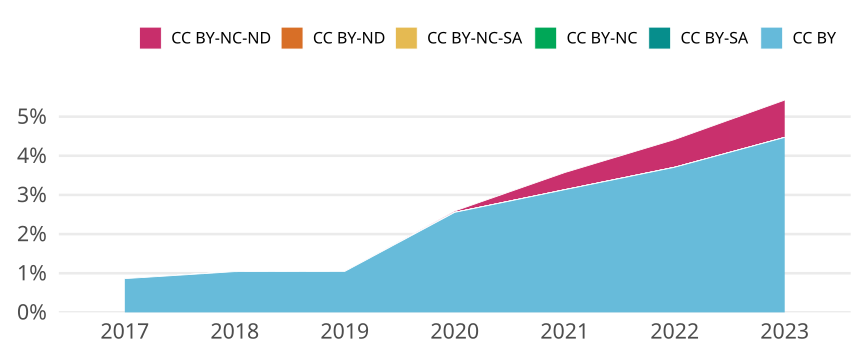

The table this chart was drawn from, first rows:
cr_year, cc, cc_total, jn_all, prop
2017, CC BY, 393, 45591, 0.00862
2017, CC BY-SA, 0, NA, 0
2017, CC BY-NC, 0, NA, 0
2017, CC BY-NC-SA, 0, NA, 0
2017, CC BY-ND, 0, NA, 0
2017, CC BY-NC-ND, 0, NA, 0
2018, CC BY, 510, 48981, 0.01041
2018, CC BY-SA, 0, NA, 0
2018, CC BY-NC, 0, NA, 0
2018, CC BY-NC-SA, 0, NA, 0
2018, CC BY-ND, 0, NA, 0
2018, CC BY-NC-ND, 0, NA, 0
2019, CC BY, 523, 49938, 0.01047
2019, CC BY-SA, 0, NA, 0
2019, CC BY-NC, 0, NA, 0
2019, CC BY-NC-SA, 0, NA, 0
2019, CC BY-ND, 0, NA, 0
2019, CC BY-NC-ND, 0, NA, 0
2020, CC BY, 1375, 53818, 0.02555
2020, CC BY-SA, 0, NA, 0
2020, CC BY-NC, 0, NA, 0
2020, CC BY-NC-SA, 0, NA, 0
2020, CC BY-ND, 0, NA, 0
2020, CC BY-NC-ND, 19, 53818, 3.530417332490988e-4
2021, CC BY, 1917, 61174, 0.03134
2021, CC BY-SA, 0, NA, 0
2021, CC BY-NC, 0, NA, 0
2021, CC BY-NC-SA, 0, NA, 0
2021, CC BY-ND, 0, NA, 0
2021, CC BY-NC-ND, 268, 61174, 0.004381
2022, CC BY, 2908, 78427, 0.03708
2022, CC BY-SA, 0, NA, 0
2022, CC BY-NC, 0, NA, 0
2022, CC BY-NC-SA, 0, NA, 0
2022, CC BY-ND, 0, NA, 0
2022, CC BY-NC-ND, 556, 78427, 0.007089
2023, CC BY, 1948, 43573, 0.04471
2023, CC BY-SA, 0, NA, 0
2023, CC BY-NC, 0, NA, 0
2023, CC BY-NC-SA, 0, NA, 0
2023, CC BY-ND, 0, NA, 0
2023, CC BY-NC-ND, 415, 43573, 0.009524
